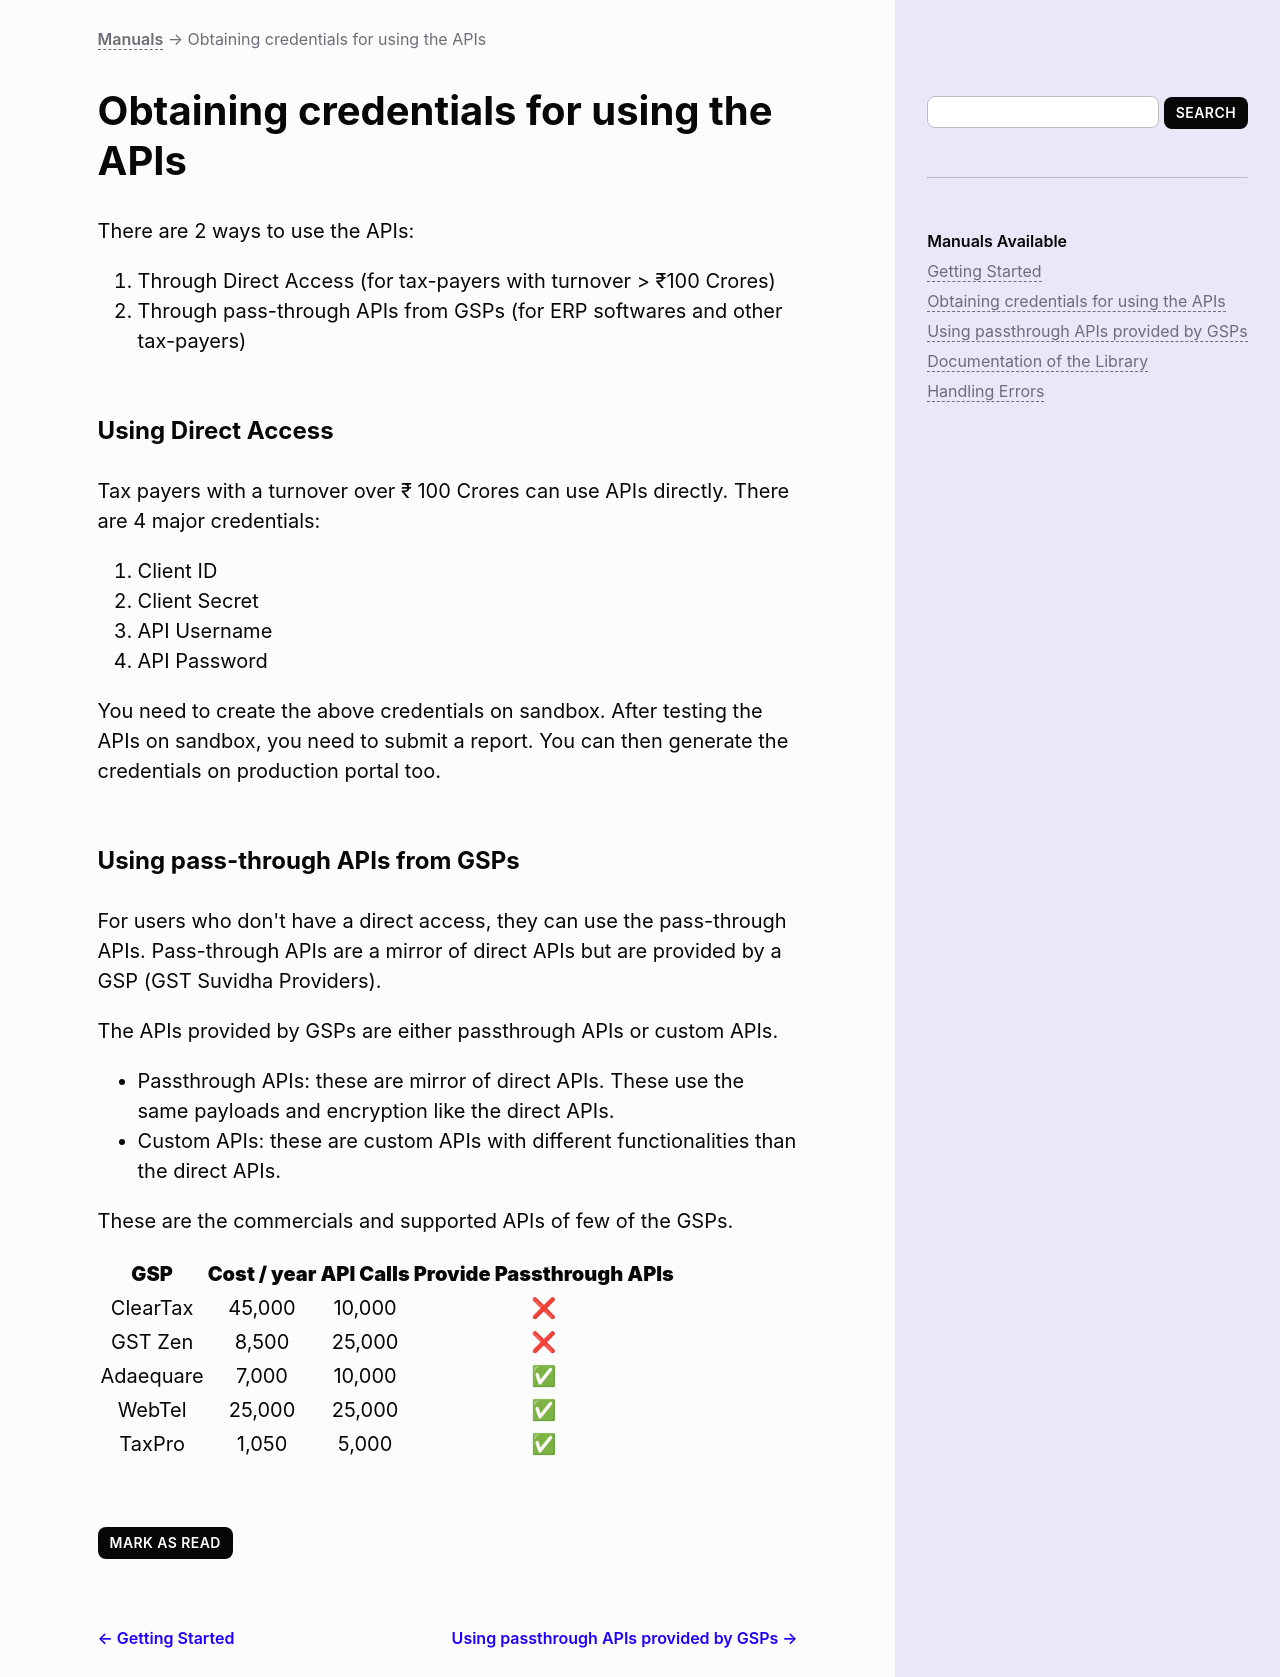

repository: Mittal-Analytics/gst-e-invoicing · page: 1. getting-credentials/index.html · generator: mkdocs

# Obtaining credentials for using the APIs

There are 2 ways to use the APIs:

1. Through Direct Access (for tax-payers with turnover > ₹100 Crores)
2. Through pass-through APIs from GSPs (for ERP softwares and other tax-payers)

## Using Direct Access

Tax payers with a turnover over ₹ 100 Crores can use APIs directly. There are 4 major credentials:

1. Client ID
2. Client Secret
3. API Username
4. API Password

You need to create the above credentials on sandbox. After testing the APIs on sandbox, you need to submit a report. You can then generate the credentials on production portal too.

## Using pass-through APIs from GSPs

For users who don't have a direct access, they can use the pass-through APIs. Pass-through APIs are a mirror of direct APIs but are provided by a GSP (GST Suvidha Providers).

The APIs provided by GSPs are either passthrough APIs or custom APIs.

- Passthrough APIs: these are mirror of direct APIs. These use the same payloads and encryption like the direct APIs.
- Custom APIs: these are custom APIs with different functionalities than the direct APIs.

These are the commercials and supported APIs of few of the GSPs.

|  **GSP**  | **Cost / year** | **API Calls** | **Provide Passthrough APIs** |
|:---------:|:---------------:|:-------------:|:----------------------------:|
| ClearTax  |          45,000 |        10,000 |             ❌               |
| GST Zen   |           8,500 |        25,000 |             ❌               |
| Adaequare |           7,000 |        10,000 |             ✅               |
| WebTel    |          25,000 |        25,000 |             ✅               |
| TaxPro    |           1,050 |         5,000 |             ✅               |
